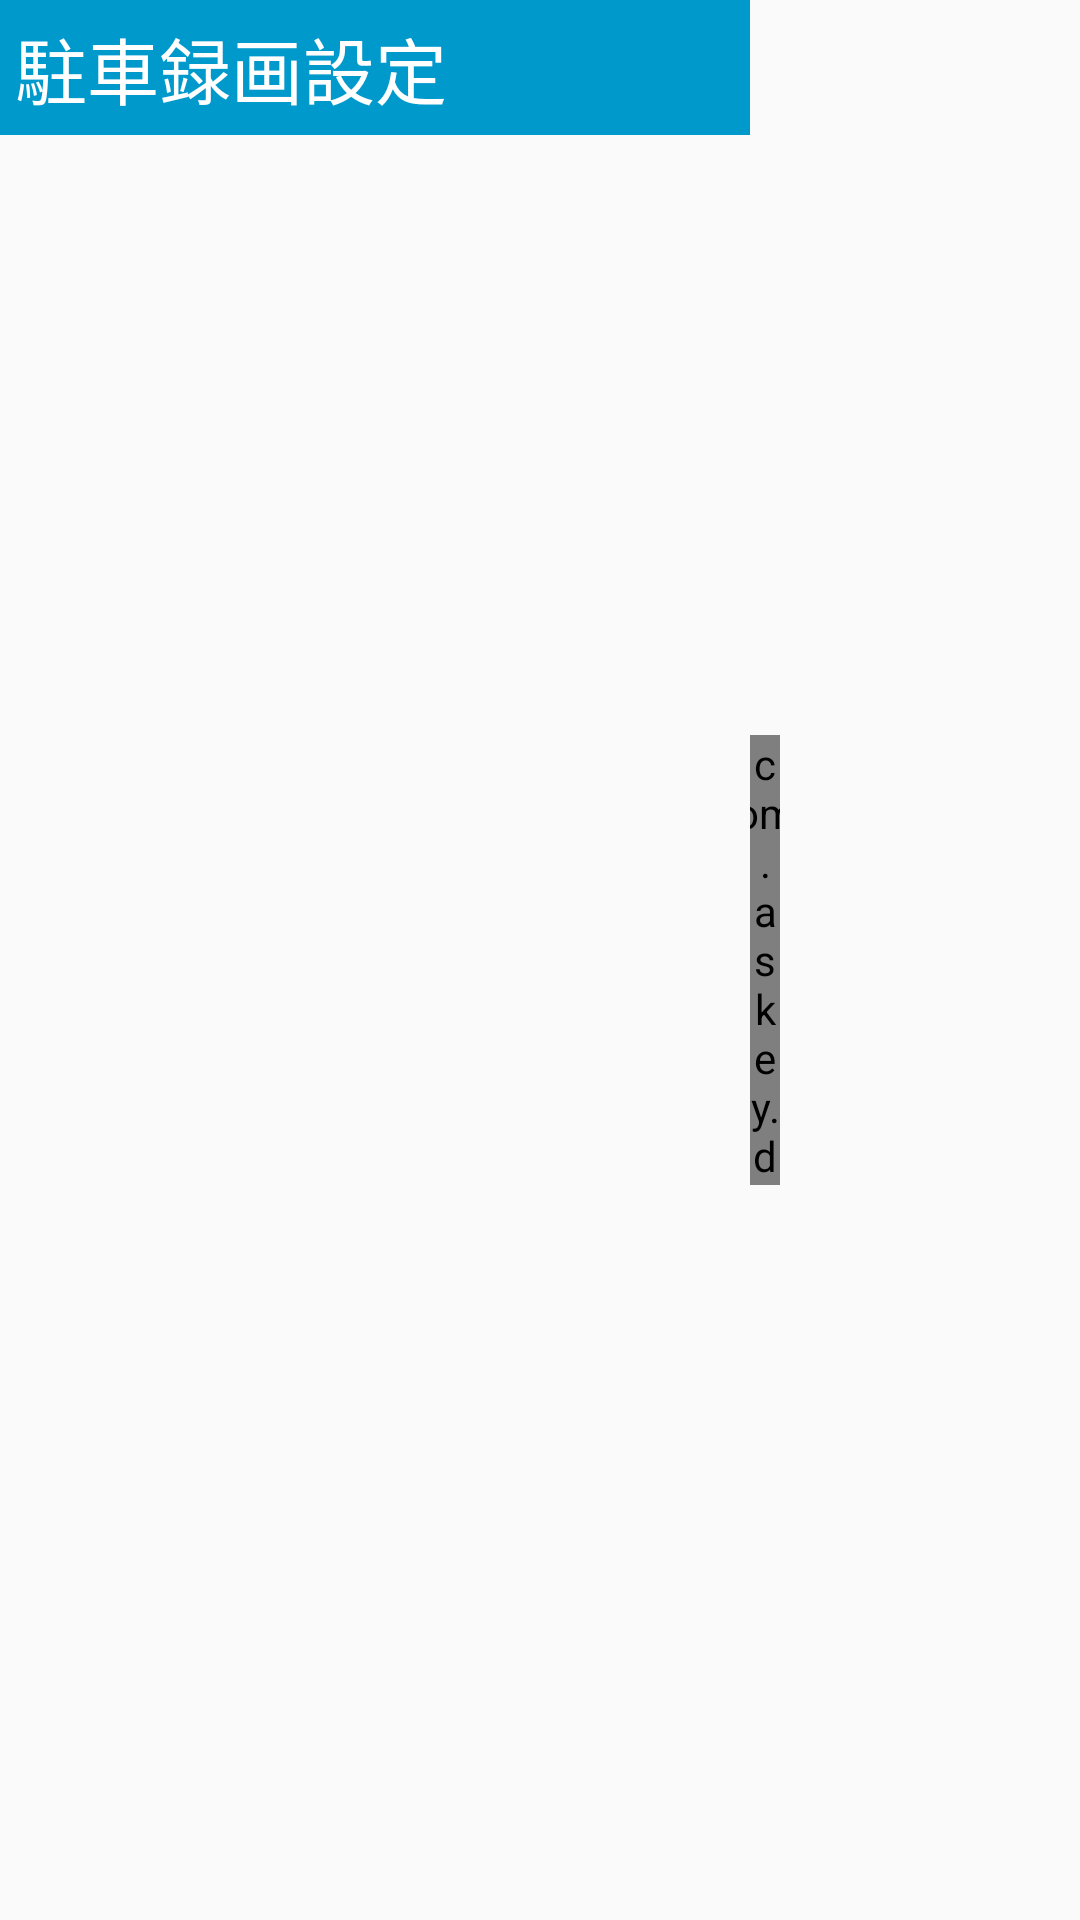

Reconstruct the res/layout file that produces this screen, plus the resources it refers to.
<!-- AndroidManifest.xml: application theme AppThemeNoAnimation -->
<!-- res/layout/activity_parking_record_settings.xml -->
<?xml version="1.0" encoding="utf-8"?>
<LinearLayout xmlns:android="http://schemas.android.com/apk/res/android"
    android:layout_width="match_parent"
    android:layout_height="match_parent"
    android:orientation="horizontal"
    >

    <LinearLayout
        android:layout_width="250dp"
        android:layout_height="match_parent"
        android:orientation="vertical">

        <TextView
            android:id="@+id/tv_title"
            android:layout_width="250dp"
            android:layout_height="wrap_content"
            android:background="@android:color/holo_blue_dark"
            android:padding="5dp"
            android:text="@string/parking_record_settings"
            android:textColor="@android:color/background_light"
            android:textSize="24sp" />

        <ListView
            android:id="@+id/list_view"
            android:layout_width="250dp"
            android:layout_height="match_parent" />
    </LinearLayout>

    <com.askey.dvr.cdr7010.setting.widget.VerticalProgressBar
        android:id="@+id/vp_progress"
        android:layout_width="10dp"
        android:layout_height="150dp"
        android:layout_gravity="center_vertical" />

</LinearLayout>
<!-- resources referenced by this layout -->
<resources>
  <string name="parking_record_settings">駐車録画設定 </string>
  <style name="AppThemeNoAnimation" parent="AppTheme">
          <item name="android:windowAnimationStyle">@style/NoAnimation</item>
          <item name="android:windowFullscreen">true</item>
          <item name="android:windowIsTranslucent">true</item>
      </style>
  <style name="AppTheme" parent="Theme.AppCompat.Light.NoActionBar">
          
          <item name="colorPrimary">@color/colorPrimary</item>
          <item name="colorPrimaryDark">@color/colorPrimaryDark</item>
          <item name="colorAccent">@color/colorAccent</item>
      </style>
  <style name="NoAnimation">
          <item name="android:activityOpenEnterAnimation">@null</item>
  
          <item name="android:activityOpenExitAnimation">@null</item>
  
          <item name="android:activityCloseEnterAnimation">@null</item>
  
          <item name="android:activityCloseExitAnimation">@null</item>
  
          <item name="android:taskOpenEnterAnimation">@null</item>
  
          <item name="android:taskOpenExitAnimation">@null</item>
  
          <item name="android:taskCloseEnterAnimation">@null</item>
  
          <item name="android:taskCloseExitAnimation">@null</item>
  
          <item name="android:taskToFrontEnterAnimation">@null</item>
  
          <item name="android:taskToFrontExitAnimation">@null</item>
  
          <item name="android:taskToBackEnterAnimation">@null</item>
  
          <item name="android:taskToBackExitAnimation">@null</item>
      </style>
  <color name="colorPrimary">#3F51B5</color>
  <color name="colorPrimaryDark">#303F9F</color>
  <color name="colorAccent">#FF4081</color>
</resources>
